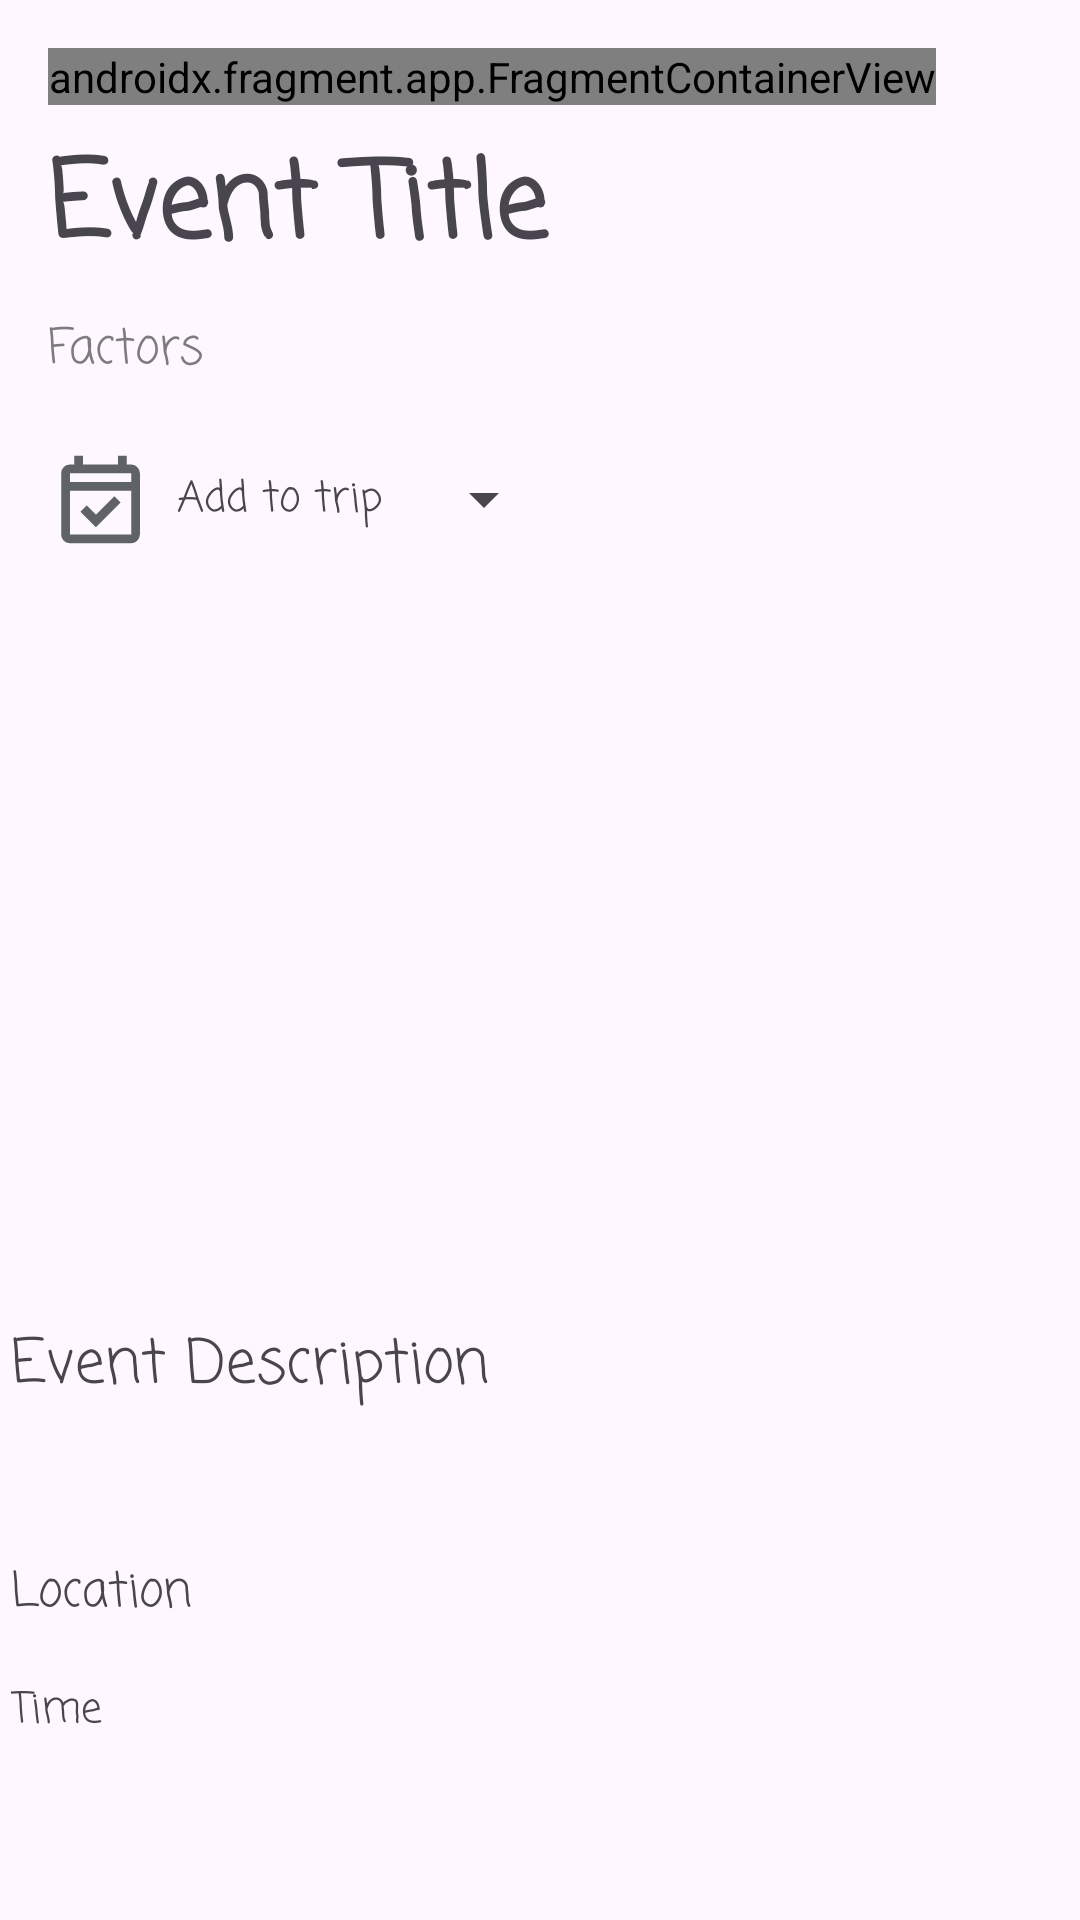

Write the Android layout XML for this screen, with the resource values it uses.
<!-- AndroidManifest.xml: application theme Theme.TouristHelperApp -->
<!-- res/layout/activity_add_event.xml -->
<androidx.constraintlayout.widget.ConstraintLayout xmlns:android="http://schemas.android.com/apk/res/android"
    xmlns:app="http://schemas.android.com/apk/res-auto"
    xmlns:tools="http://schemas.android.com/tools"
    android:id="@+id/main"
    android:layout_width="match_parent"
    android:layout_height="match_parent"
    tools:context=".AddEventActivity">

    <androidx.fragment.app.FragmentContainerView
        android:id="@+id/homeFragment"
        android:name="com.example.touristhelperapp.HomeButtonFragment"
        android:layout_width="wrap_content"
        android:layout_height="wrap_content"
        android:layout_marginStart="16dp"
        android:layout_marginTop="16dp"
        app:layout_constraintStart_toStartOf="parent"
        app:layout_constraintTop_toTopOf="parent" />

    
    <TextView
        android:id="@+id/eventTitle"
        android:layout_width="match_parent"
        android:layout_height="wrap_content"
        android:layout_marginStart="16dp"
        android:layout_marginTop="8dp"
        android:layout_marginEnd="16dp"
        android:fontFamily="casual"
        android:paddingBottom="8dp"
        android:text="Event Title"
        android:textSize="35sp"
        android:textStyle="bold"
        app:layout_constraintEnd_toEndOf="parent"
        app:layout_constraintStart_toStartOf="parent"
        app:layout_constraintTop_toBottomOf="@+id/homeFragment" />

    

    

    <TextView
        android:id="@+id/eventFactors"
        android:layout_width="match_parent"
        android:layout_height="wrap_content"
        android:layout_marginStart="16dp"
        android:layout_marginEnd="16dp"
        android:fontFamily="casual"
        android:paddingBottom="8dp"
        android:text="Factors"
        android:textColor="#7C7C7C"
        android:textSize="16sp"
        app:layout_constraintEnd_toEndOf="parent"
        app:layout_constraintHorizontal_bias="0.0"
        app:layout_constraintStart_toStartOf="parent"
        app:layout_constraintTop_toBottomOf="@+id/eventTitle" />

    <TextView
        android:id="@+id/eventDescription"
        android:layout_width="353dp"
        android:layout_height="wrap_content"
        android:layout_marginTop="26dp"
        android:fontFamily="casual"
        android:paddingBottom="8dp"
        android:text="Event Description"
        android:textSize="20sp"
        app:layout_constraintEnd_toEndOf="parent"
        app:layout_constraintStart_toStartOf="parent"
        app:layout_constraintTop_toBottomOf="@+id/photoView" />

    <TextView
        android:id="@+id/eventLocation"
        android:layout_width="204dp"
        android:layout_height="wrap_content"
        android:layout_marginTop="40dp"
        android:fontFamily="casual"
        android:paddingBottom="16dp"
        android:text="Location"
        android:textSize="16sp"
        app:layout_constraintStart_toStartOf="@+id/eventDescription"
        app:layout_constraintTop_toBottomOf="@+id/eventDescription" />

    <Spinner
        android:id="@+id/tripDropdown"
        android:layout_width="wrap_content"
        android:layout_height="33dp"
        android:layout_marginStart="8dp"
        android:layout_marginEnd="2dp"
        android:spinnerMode="dropdown"
        app:layout_constraintBottom_toBottomOf="@+id/textNearCalendar"
        app:layout_constraintEnd_toEndOf="@+id/eventFactors"
        app:layout_constraintHorizontal_bias="0.01"
        app:layout_constraintStart_toEndOf="@+id/textNearCalendar"
        app:layout_constraintTop_toTopOf="@+id/textNearCalendar" />

    <ImageView
        android:id="@+id/calendarButton"
        android:layout_width="35dp"
        android:layout_height="35dp"
        android:layout_marginStart="16dp"
        android:layout_marginTop="12dp"
        app:layout_constraintStart_toStartOf="parent"
        app:layout_constraintTop_toBottomOf="@+id/eventFactors"
        app:srcCompat="@drawable/calendar_check" />

    <TextView
        android:id="@+id/textNearCalendar"
        android:layout_width="wrap_content"
        android:layout_height="wrap_content"
        android:layout_marginStart="8dp"
        android:fontFamily="casual"
        android:text="Add to trip"
        android:textSize="14sp"
        app:layout_constraintBottom_toBottomOf="@+id/calendarButton"
        app:layout_constraintEnd_toEndOf="parent"
        app:layout_constraintHorizontal_bias="0.0"
        app:layout_constraintStart_toEndOf="@+id/calendarButton"
        app:layout_constraintTop_toTopOf="@+id/calendarButton" />

    <ImageView
        android:id="@+id/photoView"
        android:layout_width="253dp"
        android:layout_height="190dp"
        android:layout_marginTop="40dp"
        app:layout_constraintEnd_toEndOf="parent"
        app:layout_constraintStart_toStartOf="parent"
        app:layout_constraintTop_toBottomOf="@+id/calendarButton"
        app:srcCompat="@drawable/ic_launcher_background" />

    <TextView
        android:id="@+id/timeText"
        android:layout_width="204dp"
        android:layout_height="wrap_content"
        android:fontFamily="casual"
        android:text="Time"
        app:layout_constraintStart_toStartOf="@+id/eventLocation"
        app:layout_constraintTop_toBottomOf="@+id/eventLocation" />

</androidx.constraintlayout.widget.ConstraintLayout>
<!-- resources referenced by this layout -->
<resources>
  <!-- drawable calendar_check (drawable) -->
  <vector xmlns:android="http://schemas.android.com/apk/res/android" android:height="40dp" android:viewportHeight="960" android:viewportWidth="960" android:width="40dp">
        
      <path android:fillColor="#5f6368" android:pathData="M438,734 L296,592l58,-58 84,84 168,-168 58,58 -226,226ZM200,880q-33,0 -56.5,-23.5T120,800v-560q0,-33 23.5,-56.5T200,160h40v-80h80v80h320v-80h80v80h40q33,0 56.5,23.5T840,240v560q0,33 -23.5,56.5T760,880L200,880ZM200,800h560v-400L200,400v400ZM200,320h560v-80L200,240v80ZM200,320v-80,80Z"/>
      
  </vector>
  <style name="Theme.TouristHelperApp" parent="Base.Theme.TouristHelperApp" />
  <style name="Base.Theme.TouristHelperApp" parent="Theme.Material3.DayNight.NoActionBar">
          
          
      </style>
</resources>
